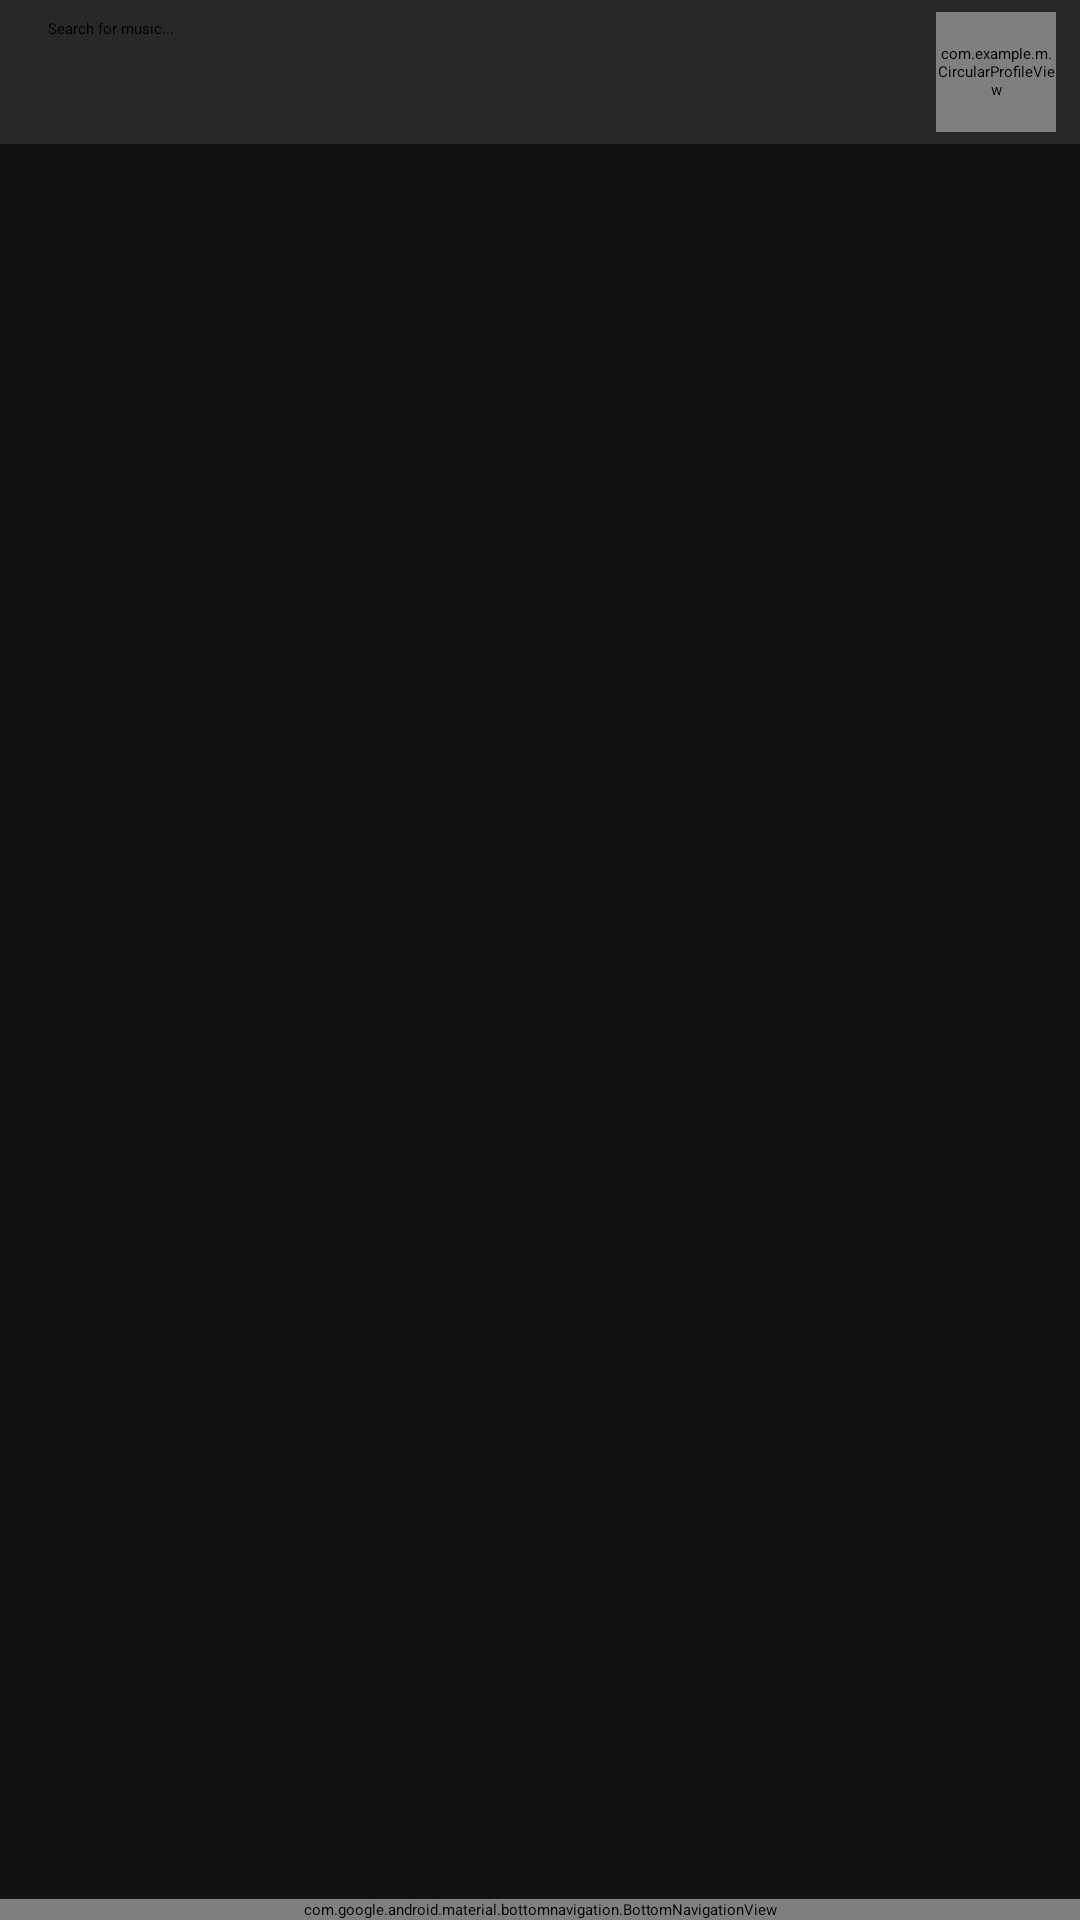

Write the Android layout XML for this screen, with the resource values it uses.
<!-- AndroidManifest.xml: application theme Theme.Music2 -->
<!-- res/layout/activity_home.xml -->
<?xml version="1.0" encoding="utf-8"?>
<androidx.constraintlayout.widget.ConstraintLayout xmlns:android="http://schemas.android.com/apk/res/android"
    xmlns:app="http://schemas.android.com/apk/res-auto"
    android:layout_width="match_parent"
    android:layout_height="match_parent"
    android:background="@color/background_dark">

    <androidx.appcompat.widget.Toolbar
        android:id="@+id/toolbar"
        android:layout_width="match_parent"
        android:layout_height="?attr/actionBarSize"
        android:background="@color/surface"
        android:elevation="4dp"
        app:layout_constraintTop_toTopOf="parent">

        <androidx.appcompat.widget.SearchView
            android:id="@+id/searchView"
            android:layout_width="match_parent"
            android:layout_height="wrap_content"
            android:layout_marginEnd="56dp"
            android:background="@drawable/search_background"

            app:iconifiedByDefault="false"
            app:queryHint="Search for music..." />

        <com.example.m.CircularProfileView
            android:id="@+id/profileView"
            android:layout_width="40dp"
            android:layout_height="40dp"
            android:layout_gravity="end"
            android:layout_marginEnd="8dp"/>

    </androidx.appcompat.widget.Toolbar>

    <TextView
        android:id="@+id/welcomeText"
        android:layout_width="wrap_content"
        android:layout_height="wrap_content"
        android:layout_marginStart="16dp"
        android:layout_marginTop="16dp"
        android:layout_marginBottom="8dp"
        android:textColor="@color/text_primary"
        android:textSize="18sp"
        android:alpha="0"
        app:layout_constraintStart_toStartOf="parent"
        app:layout_constraintTop_toBottomOf="@id/toolbar" />

    <FrameLayout
        android:id="@+id/contentFrame"
        android:layout_width="match_parent"
        android:layout_height="0dp"
        app:layout_constraintTop_toBottomOf="@id/toolbar"
        app:layout_constraintBottom_toTopOf="@id/bottomNavigationView">

        <androidx.recyclerview.widget.RecyclerView
            android:id="@+id/artistsRecyclerView"
            android:layout_width="match_parent"
            android:layout_height="match_parent"
            android:clipToPadding="false"
            android:padding="8dp" />

    </FrameLayout>

    <LinearLayout
        android:id="@+id/searchResultsLayout"
        android:layout_width="match_parent"
        android:layout_height="0dp"
        android:orientation="vertical"
        android:visibility="gone"
        app:layout_constraintBottom_toTopOf="@id/bottomNavigationView"
        app:layout_constraintTop_toBottomOf="@id/toolbar">

        <androidx.recyclerview.widget.RecyclerView
            android:id="@+id/tracksRecyclerView"
            android:layout_width="match_parent"
            android:layout_height="match_parent"
            android:clipToPadding="false"
            android:padding="8dp" />

    </LinearLayout>

    <com.google.android.material.bottomnavigation.BottomNavigationView
        android:id="@+id/bottomNavigationView"
        android:layout_width="match_parent"
        android:layout_height="wrap_content"
        android:layout_gravity="bottom"
        android:background="@color/surface"
        app:layout_constraintBottom_toBottomOf="parent"
        app:menu="@menu/bottom_nav_menu" />

</androidx.constraintlayout.widget.ConstraintLayout>
<!-- resources referenced by this layout -->
<resources>
  <color name="background_dark">#121212</color>
  <color name="surface">#282828</color>
  <color name="text_primary">#FFFFFF</color>
  <style name="Theme.Music2" parent="Base.Theme.Music2">
          
          <item name="android:navigationBarColor">@android:color/transparent</item>
          <item name="android:statusBarColor">@android:color/transparent</item>
          <item name="android:windowLightStatusBar">?attr/isLightTheme</item>
      </style>
</resources>
